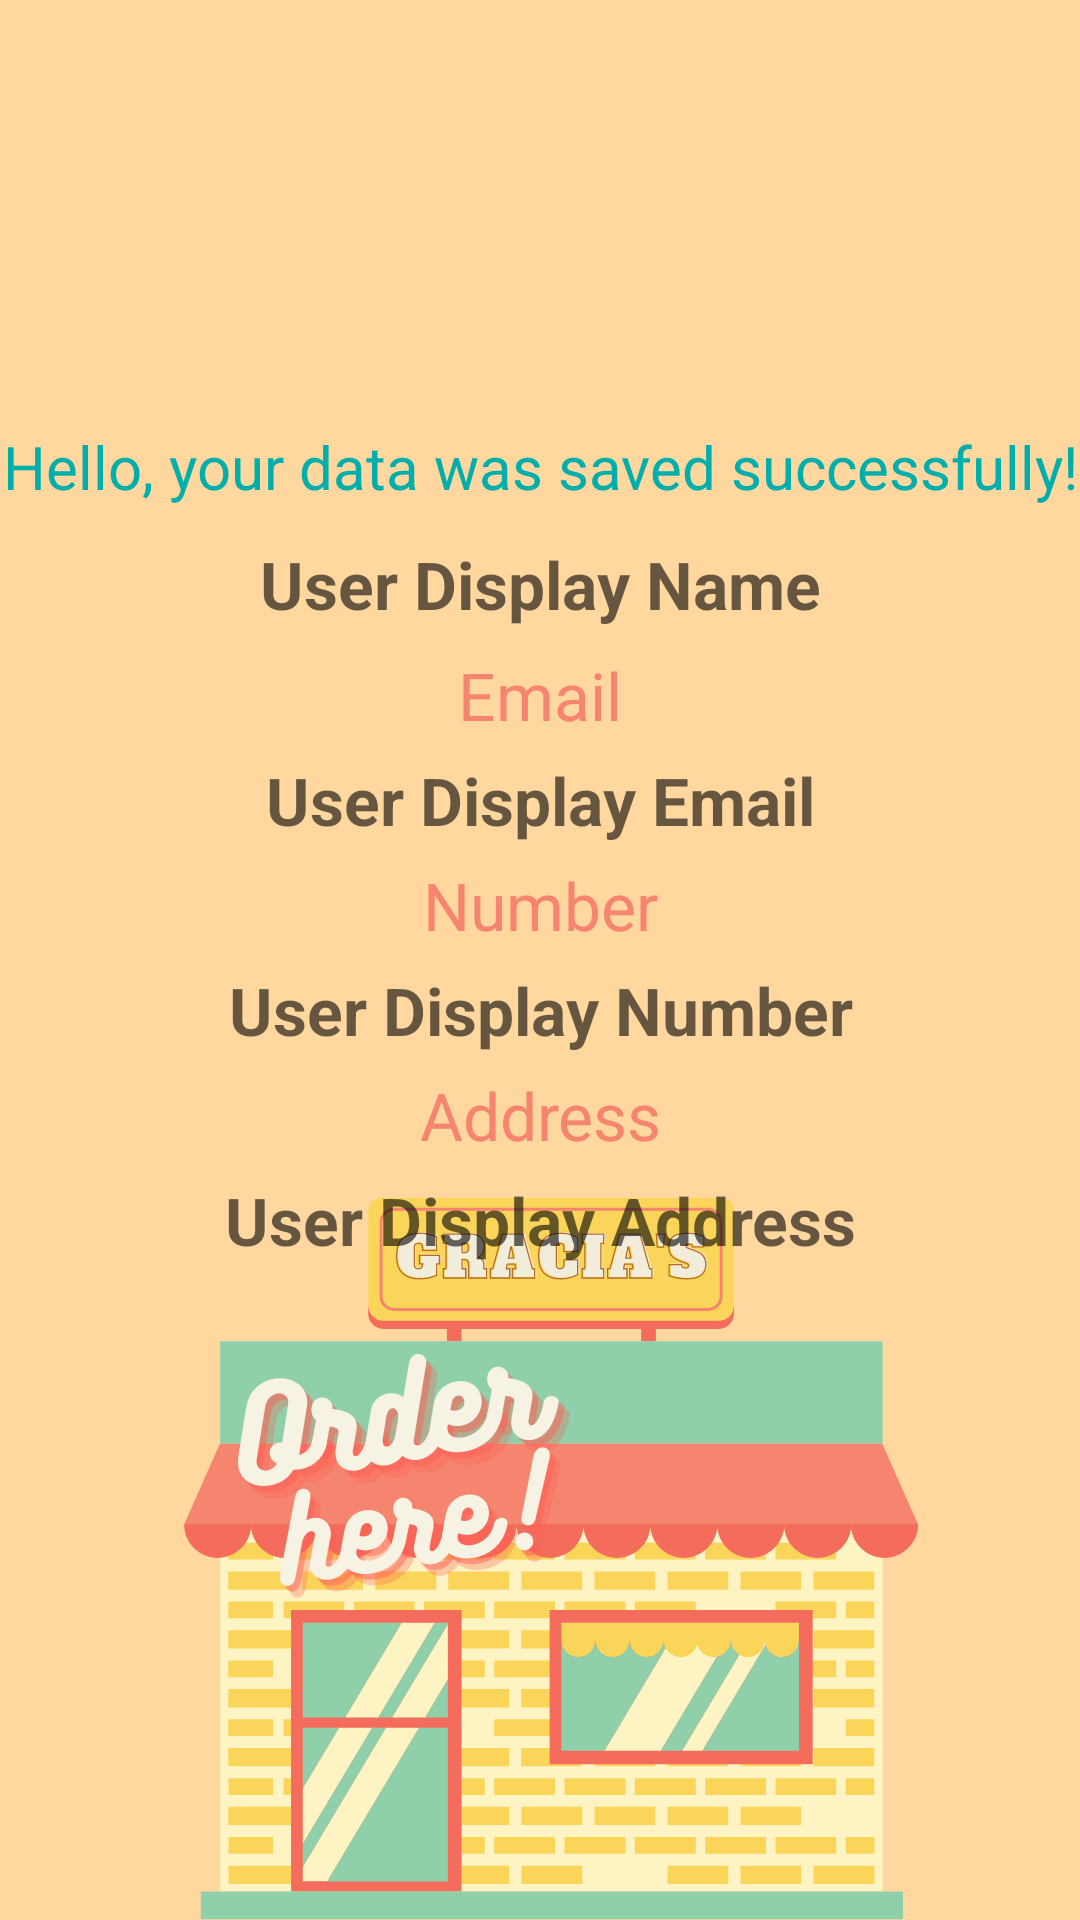

The Android layout XML behind this screen, and the referenced resources:
<!-- AndroidManifest.xml: application theme AppTheme -->
<!-- res/layout/fragment_second.xml -->
<?xml version="1.0" encoding="utf-8"?>
<androidx.constraintlayout.widget.ConstraintLayout xmlns:android="http://schemas.android.com/apk/res/android"
    xmlns:app="http://schemas.android.com/apk/res-auto"
    xmlns:tools="http://schemas.android.com/tools"
    android:layout_width="match_parent"
    android:layout_height="match_parent"
    android:background="@drawable/bgrg3"
    tools:context=".SecondFragment">

    <ImageView
        android:id="@+id/imageView"
        android:layout_width="72dp"
        android:layout_height="72dp"
        android:layout_marginStart="8dp"
        android:layout_marginLeft="8dp"
        android:layout_marginTop="50dp"
        android:layout_marginEnd="8dp"
        android:layout_marginRight="8dp"
        android:src="@drawable/user2"
        app:layout_constraintEnd_toEndOf="parent"
        app:layout_constraintStart_toStartOf="parent"
        app:layout_constraintTop_toTopOf="parent" />

    <TextView
        android:id="@+id/textView"
        android:layout_width="0dp"
        android:layout_height="wrap_content"
        android:layout_marginTop="20dp"
        android:text="Hello, your data was saved successfully!"
        android:textAlignment="center"
        android:textColor="@color/bg_screen3"
        android:textSize="20sp"
        app:layout_constraintEnd_toEndOf="parent"
        app:layout_constraintStart_toStartOf="parent"
        app:layout_constraintTop_toBottomOf="@+id/imageView" />

    <TextView
        android:id="@+id/textViewName"
        android:layout_width="0dp"
        android:layout_height="wrap_content"
        android:layout_marginStart="8dp"
        android:layout_marginTop="130dp"
        android:layout_marginEnd="8dp"
        android:gravity="center"
        android:hint="User Display Name"
        android:textColor="@color/bg_screen2"
        android:textSize="22sp"
        android:textStyle="bold"
        app:layout_constraintEnd_toEndOf="parent"
        app:layout_constraintHorizontal_bias="0.0"
        app:layout_constraintStart_toStartOf="parent"
        app:layout_constraintTop_toTopOf="@+id/imageView"
        tools:text="Hallo World!" />

    <TextView
        android:id="@+id/textView2"
        android:layout_width="0dp"
        android:layout_height="wrap_content"
        android:layout_marginTop="95dp"
        android:text="Email"
        android:textAlignment="center"
        android:textColor="#F5856E"
        android:textSize="22sp"
        app:layout_constraintEnd_toEndOf="parent"
        app:layout_constraintHorizontal_bias="0.125"
        app:layout_constraintStart_toStartOf="parent"
        app:layout_constraintTop_toBottomOf="@+id/imageView" />

    <TextView
        android:id="@+id/textViewEmail"
        android:layout_width="0dp"
        android:layout_height="wrap_content"
        android:layout_marginStart="8dp"
        android:layout_marginLeft="8dp"
        android:layout_marginTop="130dp"
        android:layout_marginEnd="8dp"
        android:layout_marginRight="8dp"
        android:gravity="center"
        android:hint="User Display Email"
        android:textColor="@color/bg_screen2"
        android:textSize="22sp"
        android:textStyle="bold"
        app:layout_constraintEnd_toEndOf="parent"
        app:layout_constraintStart_toStartOf="parent"
        app:layout_constraintTop_toBottomOf="@+id/imageView"
        tools:text="Hallo World2" />

    <TextView
        android:id="@+id/textView3"
        android:layout_width="0dp"
        android:layout_height="wrap_content"
        android:layout_marginTop="165dp"
        android:text="Number"
        android:textAlignment="center"
        android:textColor="#F5856E"
        android:textSize="22sp"
        app:layout_constraintEnd_toEndOf="parent"
        app:layout_constraintHorizontal_bias="0.125"
        app:layout_constraintStart_toStartOf="parent"
        app:layout_constraintTop_toBottomOf="@+id/imageView" />

    <TextView
        android:id="@+id/textViewNumber"
        android:layout_width="0dp"
        android:layout_height="wrap_content"
        android:layout_marginStart="8dp"
        android:layout_marginLeft="8dp"
        android:layout_marginTop="200dp"
        android:layout_marginEnd="8dp"
        android:layout_marginRight="8dp"
        android:gravity="center"
        android:hint="User Display Number"
        android:textColor="@color/bg_screen2"
        android:textSize="22sp"
        android:textStyle="bold"
        app:layout_constraintEnd_toEndOf="parent"
        app:layout_constraintStart_toStartOf="parent"
        app:layout_constraintTop_toBottomOf="@+id/imageView"
        tools:text="Hallo World3" />

    <TextView
        android:id="@+id/textView4"
        android:layout_width="0dp"
        android:layout_height="wrap_content"
        android:layout_marginTop="235dp"
        android:text="Address"
        android:textAlignment="center"
        android:textColor="#F5856E"
        android:textSize="22sp"
        app:layout_constraintEnd_toEndOf="parent"
        app:layout_constraintHorizontal_bias="0.125"
        app:layout_constraintStart_toStartOf="parent"
        app:layout_constraintTop_toBottomOf="@+id/imageView" />

    <TextView
        android:id="@+id/textViewAddress"
        android:layout_width="0dp"
        android:layout_height="wrap_content"
        android:layout_marginStart="8dp"
        android:layout_marginLeft="8dp"
        android:layout_marginTop="270dp"
        android:layout_marginEnd="8dp"
        android:layout_marginRight="8dp"
        android:gravity="center"
        android:hint="User Display Address"
        android:textColor="@color/bg_screen2"
        android:textSize="22sp"
        android:textStyle="bold"
        app:layout_constraintEnd_toEndOf="parent"
        app:layout_constraintStart_toStartOf="parent"
        app:layout_constraintTop_toBottomOf="@+id/imageView"
        tools:text="Hallo World4" />


</androidx.constraintlayout.widget.ConstraintLayout>
<!-- resources referenced by this layout -->
<resources>
  <color name="bg_screen2">#ef5407</color>
  <color name="bg_screen3">#00afab</color>
  <!-- drawable bgrg3: png bitmap (drawable, 82659 bytes) -->
  <style name="AppTheme" parent="Theme.AppCompat.Light.DarkActionBar">
          
          <item name="colorPrimary">@color/colorPrimary</item>
          <item name="colorPrimaryDark">@color/colorPrimaryDark</item>
          <item name="colorAccent">@color/colorAccent</item>
          <item name="windowActionBar">false</item>
          <item name="windowNoTitle">true</item>
      </style>
  <color name="colorPrimary">#6200EE</color>
  <color name="colorPrimaryDark">#039794</color>
  <color name="colorAccent">#03DAC5</color>
</resources>
